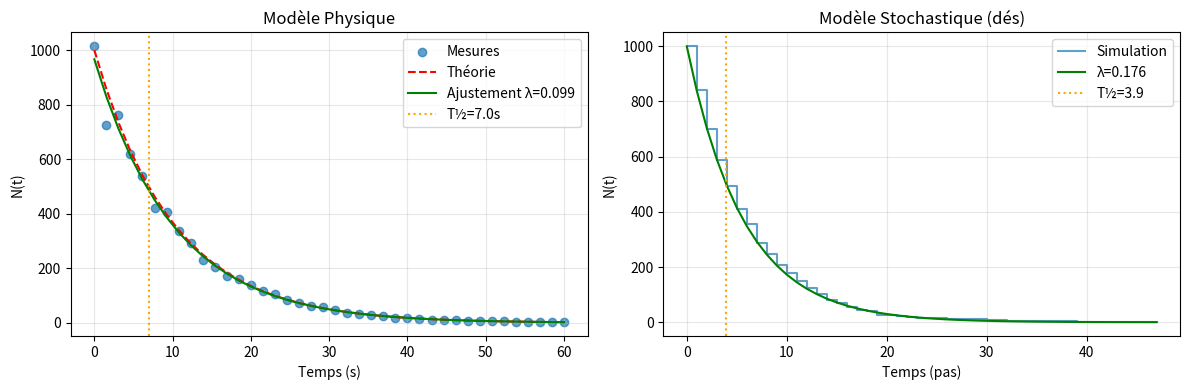

Write Python code to recreate this figure.
import numpy as np
import matplotlib.pyplot as plt
from scipy.optimize import curve_fit
from random import randint


class Physique:
    """Modèle physique : N(t) = N0 * exp(-λ*t) avec bruit"""
    
    def __init__(self, N0, lambd, temps_max, points):
        self.N0 = N0
        self.lambd = lambd
        self.temps_max = temps_max
        self.points = points
    
    def loi_exp(self, t, N0, lambd):
        return N0 * np.exp(-lambd * t)
    
    def simuler(self):
        # Génère les données
        self.t = np.linspace(0, self.temps_max, self.points)
        self.theorie = self.loi_exp(self.t, self.N0, self.lambd)
        
        # Ajoute du bruit
        bruit = np.random.normal(0, 0.05, self.points)
        self.mesures = self.theorie * (1 + bruit)
        self.mesures = np.maximum(self.mesures, 1)  # Pas de négatif
        
        # Ajuste le modèle
        params, _ = curve_fit(self.loi_exp, self.t, self.mesures, p0=[900, 0.1])
        self.N0_trouve, self.lambd_trouve = params
        self.T12 = np.log(2) / self.lambd_trouve
        
        return self.t, self.mesures
    
    def lineariser(self):
        """Transforme ln(N) pour obtenir une droite"""
        lnN = np.log(self.mesures)
        pente, ordonnee = np.polyfit(self.t, lnN, 1)
        return lnN, -pente  # -pente = λ


class Stochastique:
    """Simulation avec des dés (1 chance sur 6 de mourir)"""
    
    def __init__(self, N0):
        self.N0 = N0
    
    def simuler(self):
        noyaux = [1] * self.N0  # 1 = vivant
        self.N_hist = [self.N0]
        self.t_hist = [0]
        
        while noyaux:
            # Chaque noyau lance un dé : il meurt si = 6
            noyaux = [1 for _ in noyaux if randint(1, 6) != 6]
            self.N_hist.append(len(noyaux))
            self.t_hist.append(self.t_hist[-1] + 1)
        
        # Enlève le dernier point (N=0)
        self.t = np.array(self.t_hist[:-1])
        self.N = np.array(self.N_hist[:-1])
        
        # Ajuste exponentielle
        def expo(t, N0, lam):
            return N0 * np.exp(-lam * t)
        
        params, _ = curve_fit(expo, self.t, self.N, p0=[self.N0, 0.1])
        self.N0_trouve, self.lambd_trouve = params
        self.T12 = np.log(2) / self.lambd_trouve
        
        # Théorique
        self.T12_theorique = np.log(2) / (-np.log(5/6))
        
        return self.t, self.N



class Graphique:
    """Dessine les résultats"""
    
    @staticmethod
    def dessiner(physique, stochastique):
        fig, (ax1, ax2) = plt.subplots(1, 2, figsize=(12, 4))
        
        # Graphique 1 : Physique
        ax1.scatter(physique.t, physique.mesures, alpha=0.7, label='Mesures')
        ax1.plot(physique.t, physique.theorie, 'r--', label='Théorie')
        ax1.plot(physique.t, physique.loi_exp(physique.t, physique.N0_trouve, physique.lambd_trouve), 
                'g-', label=f'Ajustement λ={physique.lambd_trouve:.3f}')
        ax1.axvline(physique.T12, color='orange', linestyle=':', label=f'T½={physique.T12:.1f}s')
        ax1.set_xlabel('Temps (s)')
        ax1.set_ylabel('N(t)')
        ax1.set_title('Modèle Physique')
        ax1.legend()
        ax1.grid(True, alpha=0.3)
        
        # Graphique 2 : Stochastique
        ax2.step(stochastique.t, stochastique.N, where='post', alpha=0.7, label='Simulation')
        ax2.plot(stochastique.t, physique.loi_exp(stochastique.t, stochastique.N0_trouve, stochastique.lambd_trouve),
                'g-', label=f'λ={stochastique.lambd_trouve:.3f}')
        ax2.axvline(stochastique.T12, color='orange', linestyle=':', label=f'T½={stochastique.T12:.1f}')
        ax2.set_xlabel('Temps (pas)')
        ax2.set_ylabel('N(t)')
        ax2.set_title('Modèle Stochastique (dés)')
        ax2.legend()
        ax2.grid(True, alpha=0.3)
        
        plt.tight_layout()
        plt.show()



# 1. Crée et simule le modèle physique
print(" Simulation physique...")
phys = Physique(N0=1000, lambd=0.10, temps_max=60, points=40)
phys.simuler()

# 2. Crée et simule le modèle stochastique
print(" Simulation avec dés...")
stoch = Stochastique(N0=1000)
stoch.simuler()

# 3. Résultats
print("\n" + "="*50)
print("RÉSULTATS")
print("="*50)
print(f"\n PHYSIQUE :")
print(f"   λ réel    = 0.1000")
print(f"   λ trouvé  = {phys.lambd_trouve:.4f}")
print(f"   Demi-vie  = {phys.T12:.2f} s")

print(f"\n STOCHASTIQUE :")
print(f"   T½ théorique = {stoch.T12_theorique:.2f}")
print(f"   T½ trouvée   = {stoch.T12:.2f}")
print("="*50)
# 4. Affiche les graphiques
print(" Affichage des graphiques...")
Graphique.dessiner(phys, stoch)
